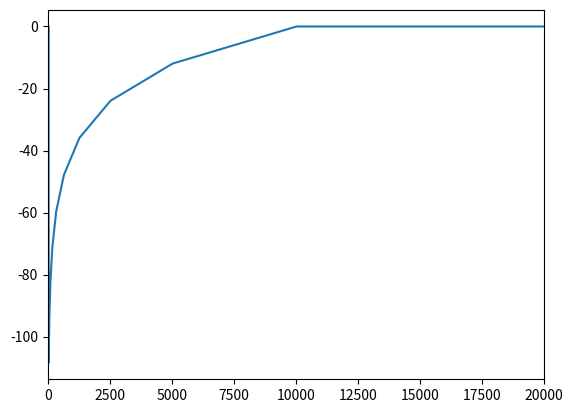

Generate this figure with matplotlib: (Note: this script raises an exception after producing the figure.)
import numpy as np
import matplotlib.pyplot as plt
from scipy.io.wavfile import read, write
from scipy.fftpack import rfft, rfftfreq, irfft
import math

# Plot setup
# plt.ylim([-1000, 0])
plt.xlim([0, 20000])

# construct attenuation signal in frequency domain (maybe even dBFs?) <- constant across [20, 20k] Hz
# per octave, reduce loudness by x dB (attenuation)
# non-dbfs algo. if it is dbfs, attenuation is negative already
#   cutoff frequency (lowcut/highpass) <- f_curr
#   window_idx = 1
#   work backwards from f_curr. everything from [f_curr / 2, f_curr] is -(attenuation * window_idx)
#   f_curr = f_curr / 2
#   window_idx++
#   repeat until f_curr <= 20 Hz

INFILE = "./.wav/Piano.wav"
OUTFILE = "./fancy.wav"
CUTOFF_FREQ = 10000  # Hz, exclusive
ATTENUATION_AMP = 12  # dBs??? idk

AUDIBLE_FREQS = np.arange(start=20, stop=20000, step=1)
attenuation_amp = np.zeros(AUDIBLE_FREQS.shape)

backwards_octave_idx = 1  # counter as we traverse octaves
f_curr = CUTOFF_FREQ

# <TODO>-----
# Convert everything to dB / dbFS?
# What are the units of rfft()?
# </TODO>-----

while f_curr > 20:
    num_octaves_from_cutoff = math.log(CUTOFF_FREQ / f_curr, 2)
    print("f_curr " + str(f_curr) + "; N_O " + str(num_octaves_from_cutoff))
    rise = -ATTENUATION_AMP
    run = f_curr / 2
    slope_this_octave = rise / run

    baseline_attenuation_this_octave = num_octaves_from_cutoff * (-ATTENUATION_AMP)

    for i in range(int(f_curr / 2), int(f_curr)):
        attenuation_this_freq = (f_curr - i) * slope_this_octave
        attenuation_amp[i] = attenuation_this_freq + baseline_attenuation_this_octave

    # for next octave
    f_curr = f_curr / 2  # <QUESTION> is this guaranteed to return an integer? </QUESTION>
    backwards_octave_idx = backwards_octave_idx + 1

plt.plot(AUDIBLE_FREQS, attenuation_amp, scaley=True)
plt.show()

# Now, actually process a file and apply this attenuation filter!
# read in signal in time domain (window)
# dft(window) to get window in freq domain
# add attenuation to window_f to get window_f'
#   - since signal read in is "binned", need to read frequency domain value, find the appropriate amplitude attenuation
#     from const AS, and add those two values

# File IO stuff
BLOCK_SIZE = 1024
SAMPLE_RATE, indata = read(INFILE)
output = np.empty(0)

# <TODO>-----
# Windowing function instead of these rectangular blocks. See:
# https://flothesof.github.io/FFT-window-properties-frequency-analysis.html For help with python implementation
# https://www.ap.com/technical-library/fft-windows/ For general knowledge
# </TODO>-----

# Iterate over the audio data in discrete 1024 sample "windows" and take the
# DFT of that, process it, then inverse DFT and push to end of new audio data
for block_idx in range(math.floor((max(indata.shape) / BLOCK_SIZE) + 1)):

    block = indata[block_idx * BLOCK_SIZE:(block_idx + 1) * BLOCK_SIZE]

    # Apply DFT
    yf = rfft(block)

    xf = rfftfreq(len(yf), d=1.0 / SAMPLE_RATE)

    # plot original freq domain
    # plt.plot(xf, yf, scaley=True)
    # plt.show()

    # Apply Audio Effect
    for i in range(max(xf.shape)):
        this_freq_floored = math.floor(xf[i])  # to index into attenuation vector
        if 20 < this_freq_floored < 20000:
            attenuated = yf[i] + attenuation_amp[
                this_freq_floored - 20]  # offset by 20 since attn starts at human hearing range
            yf[i] = attenuated

    # plot updated freq domain
    # plt.plot(xf, yf, scaley=True)
    # plt.show()

    # Inverse DFT
    yf = irfft(yf)

    break

    # Push the 1024 block window to output. Creates output one block at a time
    output = np.append(output, yf)

# write new audio data to output file
write(OUTFILE, SAMPLE_RATE, output)
